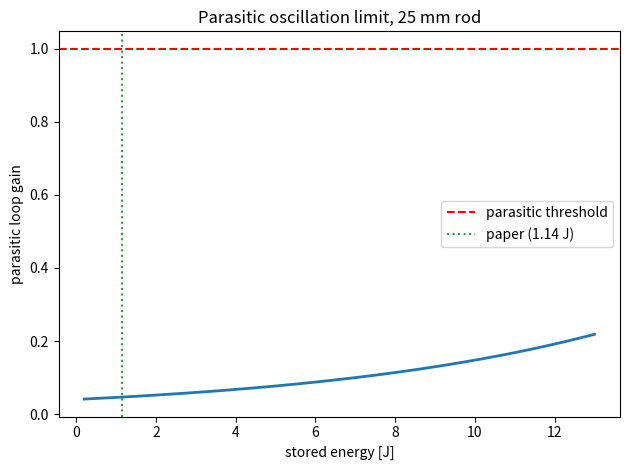

Write Python code to recreate this figure.
#!/usr/bin/env python3
"""
================================================================================
ase.py  -  amplified spontaneous emission (ASE) & parasitic-oscillation limit
================================================================================
Large-aperture, high-gain amplifiers (the 25 mm GM3/GM4 booster rods in the
paper) can't store unlimited energy: amplified spontaneous emission and
TRANSVERSE parasitic oscillation clamp the achievable single-pass gain. Photons
spontaneously emitted in the rod get amplified across the largest dimension; if
the transverse gain-length product gets too high, the rod self-lases sideways
and dumps the stored inversion before your real pulse arrives.

This module models:
  * ASE depopulation: effective upper-state lifetime shortens as gain rises
        1/tau_eff = 1/tau * (1 + ASE_factor(G))
  * the transverse gain-length product G_t = exp(sigma * N * d) across the rod
    diameter, and the classic parasitic threshold G_t * R_eff ~ 1,
  * the maximum storable inversion / gain before parasitics clamp it,
  * how much the paper's GM3/GM4 stored energy sits below that ceiling.

Run:
    python ase.py                  # GM3/GM4 booster rods
    python ase.py --diameter-mm 25 --gain 5
================================================================================
"""
from __future__ import annotations

import argparse
from dataclasses import dataclass

import numpy as np

try:
    import matplotlib.pyplot as plt
    _HAVE_MPL = True
except Exception:
    _HAVE_MPL = False


@dataclass
class ASERod:
    diameter_m: float = 25e-3
    length_m: float = 0.13
    sigma: float = 2.8e-23        # stim. emission cross section [m^2]
    tau: float = 230e-6           # upper-state lifetime [s]
    n0: float = 1.82
    edge_reflectivity: float = 0.04   # residual Fresnel reflection at barrel
    f_sat: float = 0.3            # J/cm^2

    @property
    def radius_m(self):
        return self.diameter_m / 2.0

    def stored_fluence(self, stored_energy_J):
        area_cm2 = np.pi * (self.radius_m * 100) ** 2
        return stored_energy_J / area_cm2

    def longitudinal_gain(self, stored_energy_J):
        """Small-signal single-pass gain along the rod axis."""
        return np.exp(self.stored_fluence(stored_energy_J) / self.f_sat)

    def transverse_gain(self, stored_energy_J):
        """Gain across the DIAMETER (the parasitic path). Uses the same gain
        coefficient g0 = ln(G_axial)/L applied over the diameter."""
        g0 = np.log(self.longitudinal_gain(stored_energy_J)) / self.length_m
        return np.exp(g0 * self.diameter_m)

    def parasitic_margin(self, stored_energy_J):
        """Parasitic oscillation when transverse_gain * edge_reflectivity >= 1.
        Returns the loop gain; >=1 means the rod self-lases sideways."""
        return self.transverse_gain(stored_energy_J) * self.edge_reflectivity

    def ase_lifetime_factor(self, stored_energy_J):
        """Effective lifetime shortening from ASE. Grows with transverse gain."""
        Gt = self.transverse_gain(stored_energy_J)
        return 1.0 + 0.5 * (Gt - 1.0) / (Gt + 1.0)

    def max_storable_energy(self):
        """Stored energy at which parasitic loop gain hits 1 (the ceiling)."""
        Es = np.linspace(0.1, 10.0, 4000)
        margins = np.array([self.parasitic_margin(E) for E in Es])
        below = Es[margins < 1.0]
        return below.max() if below.size else 0.0


def main():
    ap = argparse.ArgumentParser(description="ASE & parasitic-oscillation limit")
    ap.add_argument("--diameter-mm", type=float, default=25.0)
    ap.add_argument("--stored", type=float, default=1.14,
                    help="stored energy [J] (paper GM3/GM4 = 1.14 J)")
    args = ap.parse_args()

    rod = ASERod(diameter_m=args.diameter_mm * 1e-3)
    E = args.stored
    G_ax = rod.longitudinal_gain(E)
    G_tr = rod.transverse_gain(E)
    margin = rod.parasitic_margin(E)
    E_max = rod.max_storable_energy()

    print("=" * 64)
    print(f" ASE / parasitic limit: {args.diameter_mm:.0f} mm rod")
    print("=" * 64)
    print(f"  stored energy        : {E:.2f} J")
    print(f"  axial single-pass gain: {G_ax:.2f}x")
    print(f"  transverse gain      : {G_tr:.2f}x (across diameter)")
    print(f"  parasitic loop gain  : {margin:.3f}  "
          f"({'SAFE' if margin < 1 else 'SELF-LASING'})")
    print(f"  ASE lifetime factor  : {rod.ase_lifetime_factor(E):.2f}x shorter")
    print(f"  max storable energy  : {E_max:.2f} J  "
          f"(paper runs at {100*E/E_max:.0f}% of ceiling)")
    print("=" * 64)

    if _HAVE_MPL:
        Es = np.linspace(0.2, max(E_max * 1.3, 3.0), 200)
        margins = [rod.parasitic_margin(e) for e in Es]
        plt.plot(Es, margins, lw=2)
        plt.axhline(1.0, color="r", ls="--", label="parasitic threshold")
        plt.axvline(E, color="tab:green", ls=":", label=f"paper ({E} J)")
        plt.xlabel("stored energy [J]"); plt.ylabel("parasitic loop gain")
        plt.title(f"Parasitic oscillation limit, {args.diameter_mm:.0f} mm rod")
        plt.legend(); plt.tight_layout(); plt.savefig("ase.png", dpi=130)
        print("Saved -> ase.png")
        plt.show()


if __name__ == "__main__":
    main()
